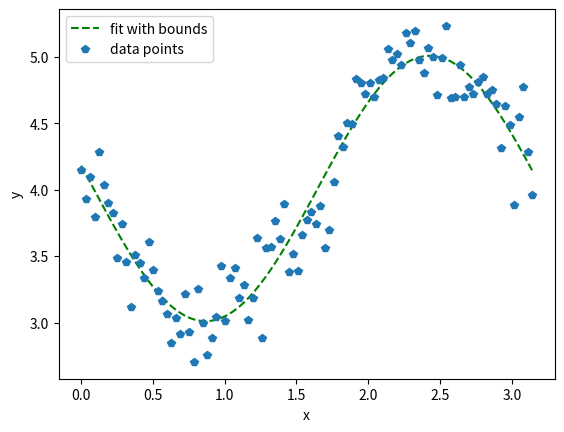

This chart was generated by the following Python code:
import numpy as np
import matplotlib.pyplot as plt 
from scipy.optimize import curve_fit 

def func(x , a , b , c , d):
	return a*np.sin(b*x+c)+d


x_data = np.linspace(0,np.pi,101)
y = func(x_data,1,2,3,4)

y_noise = 0.2*np.random.normal(size=np.size(x_data)) 

y_data = y + y_noise 


popt, pcov = curve_fit(func, x_data , y_data , bounds=([0,1,2,3],[2,3,4,5]))

plt.plot(x_data, func(x_data, *popt),'g--',label='fit with bounds')
plt.plot(x_data, y_data , 'p' , label='data points')
plt.xlabel('x')
plt.ylabel('y')
plt.legend()
plt.show()

print ( popt )
